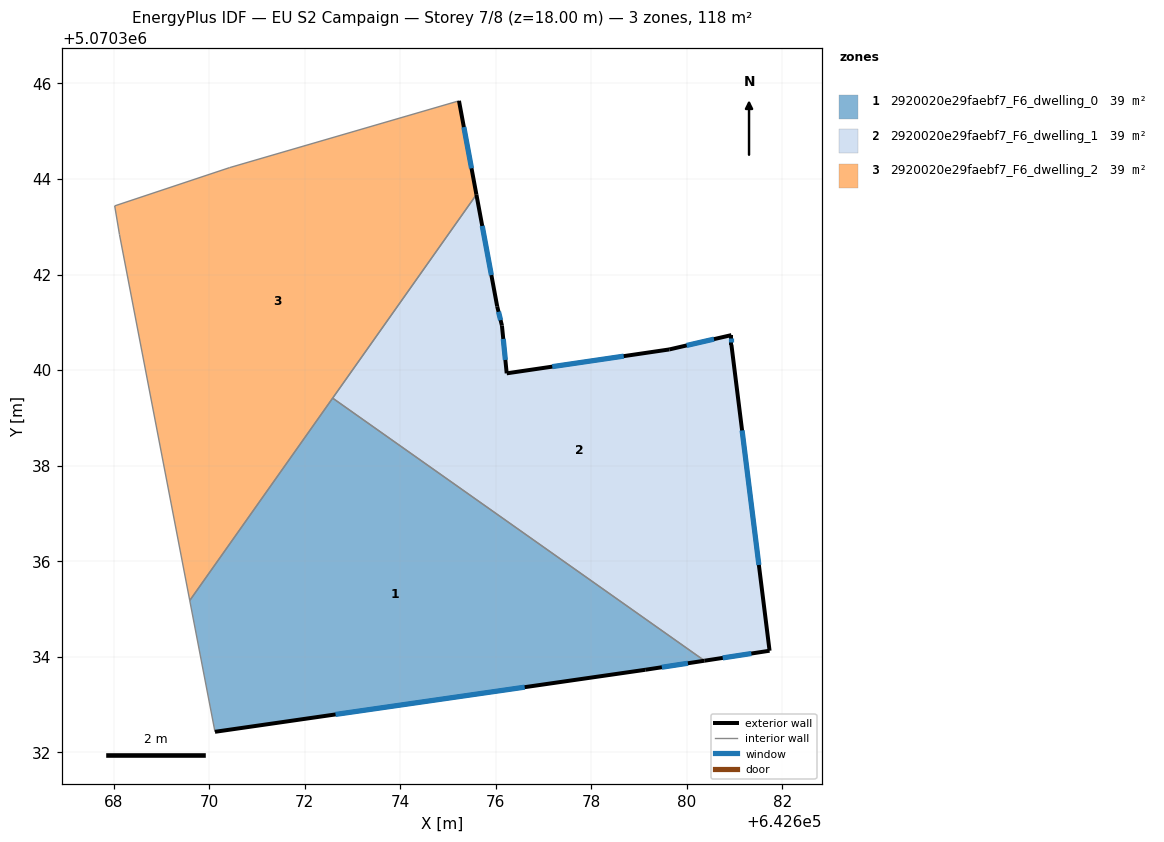
=== STOREY PLAN SPEC (per zone: floor XY polygon, exterior-wall plan segments, windows/doors) ===
zone 1: 2920020e29faebf7_F6_dwelling_0  (39.2 m²)
  floor: (642680.37, 5070333.92) (642679.13, 5070333.73) (642670.12, 5070332.43) (642669.59, 5070335.18) (642672.58, 5070339.41)
  exterior wall: (642679.13, 5070333.73) – (642680.37, 5070333.92)  [1.3 m]
    window: (642679.48, 5070333.78) – (642680.02, 5070333.86)  [0.7 m²]
  exterior wall: (642670.12, 5070332.43) – (642679.13, 5070333.73)  [9.1 m]
    window: (642672.65, 5070332.79) – (642676.60, 5070333.36)  [5.3 m²]
  interior walls: 3
zone 2: 2920020e29faebf7_F6_dwelling_1  (39.2 m²)
  floor: (642680.93, 5070340.73) (642680.93, 5070340.53) (642681.73, 5070334.13) (642680.37, 5070333.92) (642672.58, 5070339.41) (642675.59, 5070343.67) (642676.03, 5070341.33) (642676.13, 5070340.93) (642676.23, 5070339.93) (642679.63, 5070340.43)
  exterior wall: (642680.37, 5070333.92) – (642681.73, 5070334.13)  [1.4 m]
    window: (642680.75, 5070333.98) – (642681.35, 5070334.07)  [0.8 m²]
  exterior wall: (642676.03, 5070341.33) – (642675.59, 5070343.67)  [2.4 m]
    window: (642675.91, 5070341.99) – (642675.72, 5070343.02)  [1.4 m²]
  exterior wall: (642676.13, 5070340.93) – (642676.03, 5070341.33)  [0.4 m]
    window: (642676.10, 5070341.05) – (642676.06, 5070341.22)  [0.2 m²]
  exterior wall: (642676.23, 5070339.93) – (642676.13, 5070340.93)  [1.0 m]
    window: (642676.20, 5070340.21) – (642676.16, 5070340.65)  [0.6 m²]
  exterior wall: (642679.63, 5070340.43) – (642676.23, 5070339.93)  [3.4 m]
    window: (642678.68, 5070340.29) – (642677.18, 5070340.07)  [2.0 m²]
  exterior wall: (642680.93, 5070340.73) – (642679.63, 5070340.43)  [1.3 m]
    window: (642680.57, 5070340.65) – (642680.00, 5070340.52)  [0.8 m²]
  exterior wall: (642680.93, 5070340.53) – (642680.93, 5070340.73)  [0.2 m]
    window: (642680.93, 5070340.59) – (642680.93, 5070340.68)  [0.1 m²]
  exterior wall: (642681.73, 5070334.13) – (642680.93, 5070340.53)  [6.5 m]
    window: (642681.51, 5070335.92) – (642681.15, 5070338.74)  [3.7 m²]
  interior walls: 2
zone 3: 2920020e29faebf7_F6_dwelling_2  (39.2 m²)
  floor: (642675.23, 5070345.64) (642675.59, 5070343.67) (642669.59, 5070335.18) (642668.12, 5070342.84) (642668.02, 5070343.44) (642670.43, 5070344.24)
  exterior wall: (642675.59, 5070343.67) – (642675.23, 5070345.64)  [2.0 m]
    window: (642675.49, 5070344.22) – (642675.33, 5070345.09)  [1.2 m²]
  interior walls: 6

=== DERIVED (storey summary) ===
Building: EU S2 Campaign
Storey: 7 of 8  (floor level z = 18.00 m)
Storey gross floor area: 117.7 m²
Zones on this storey: 3
  - 2920020e29faebf7_F6_dwelling_0: floor 39.2 m²; exterior wall 10.4 m (31.1 m²); 2 window(s) 6.0 m²; WWR 19.3%
  - 2920020e29faebf7_F6_dwelling_1: floor 39.2 m²; exterior wall 16.6 m (49.8 m²); 8 window(s) 9.6 m²; WWR 19.3%
  - 2920020e29faebf7_F6_dwelling_2: floor 39.2 m²; exterior wall 2.0 m (6.0 m²); 1 window(s) 1.2 m²; WWR 19.3%
Zone adjacency (shared interzone walls):
  - 2920020e29faebf7_F6_dwelling_0 ↔ 2920020e29faebf7_F6_dwelling_1
  - 2920020e29faebf7_F6_dwelling_0 ↔ 2920020e29faebf7_F6_dwelling_2
  - 2920020e29faebf7_F6_dwelling_1 ↔ 2920020e29faebf7_F6_dwelling_2